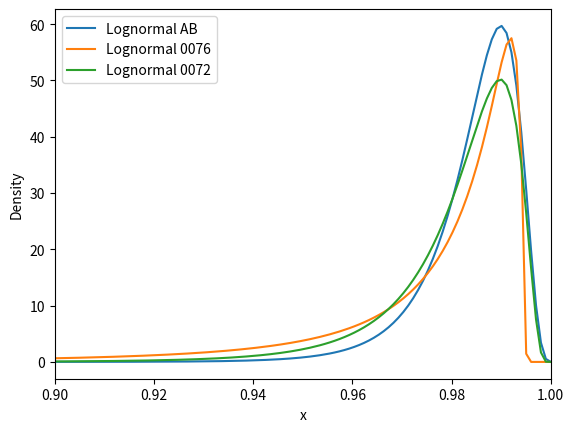

This figure's Python source:
import numpy as np
import matplotlib.pyplot as plt
from scipy.stats import lognorm

# パラメータを設定
sigma1 = 0.5109
mean1 = -0.0014
scale1 = 0.0149

sigma2 = 1.1245
mean2 =  0.0048
scale2 = 0.0116

sigma3 = 0.6431
mean3 =  0.0001
scale3 = 0.0152

# X軸の範囲を設定
x = np.linspace(0.01, 1, 1000)

# 対数正規分布の確率密度関数を計算
y1 = lognorm.pdf(1-x, sigma1, mean1, scale=scale1)
y2 = lognorm.pdf(1-x, sigma2, mean2, scale=scale2)
y3 = lognorm.pdf(1-x, sigma3, mean3, scale=scale3)

# 対数正規分布をプロット
plt.plot(x, y1, label="Lognormal AB")
plt.plot(x, y2, label="Lognormal 0076")
plt.plot(x, y3, label="Lognormal 0072")
plt.xlabel("x")
plt.xlim(0.9,1.0)
plt.ylabel("Density")
plt.legend()
plt.show()
